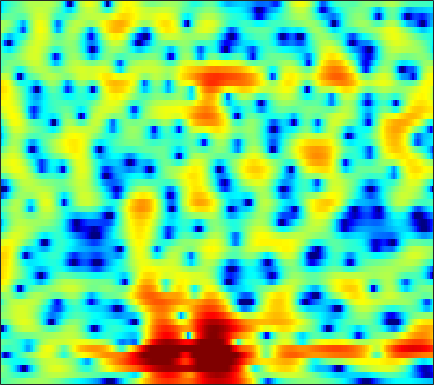

Data behind this chart, as committed beside it:
-1.8797, -1.6424, -1.348, -1.0797, -0.89375, -0.6537, -0.43208, -0.27972, -0.087983, 0.091687, 0.27418, 0.40566, 0.56515, 0.7069, 0.7999, 0.89788, 0.97058, 1.0059, 1.0221, 1.0012, 0.93486, 0.85417, 0.69198, 0.47429
-0.598, -0.7276, -0.9619, -1.261, -1.521, -1.908, -2.307, -2.59, -2.906, -3.102, -3.127, -3.016, -2.702, -2.233, -1.814, -1.211, -0.6057, -0.1668, 0.3721, 0.8417, 1.236, 1.481, 1.736, 1.913
0.429, -0.02902, -0.7335, -1.583, -2.336, -3.549, -5.081, -6.558, -9.127, -12.92, -18.37, -18.64, -12.85, -8.618, -6.338, -4.005, -2.21, -1.119, 0.06918, 1.017, 1.77, 2.221, 2.687, 3.011
-1.81, -2.297, -2.873, -3.337, -3.607, -3.876, -4.066, -4.167, -4.234, -4.16, -3.953, -3.661, -3.109, -2.395, -1.8, -0.9762, -0.1764, 0.3832, 1.047, 1.598, 2.034, 2.282, 2.501, 2.593
-8.304, -11.86, -16.17, -12.9, -9.764, -6.85, -4.927, -3.903, -2.906, -2.145, -1.518, -1.093, -0.5138, 0.09324, 0.5875, 1.263, 1.925, 2.397, 2.948, 3.348, 3.568, 3.598, 3.415, 2.967
-1.544, -2.18, -2.718, -2.845, -2.739, -2.508, -2.362, -2.436, -2.856, -3.674, -4.965, -6.21, -7.794, -7.746, -6.24, -3.605, -1.248, 0.1991, 1.748, 2.867, 3.6, 3.921, 4.04, 3.829
-0.8475, -1.087, -1.346, -1.538, -1.661, -1.861, -2.134, -2.429, -2.972, -3.724, -4.664, -5.413, -6.171, -6.195, -5.55, -4.14, -2.559, -1.477, -0.2281, 0.7608, 1.499, 1.912, 2.297, 2.537
-4.296, -4.318, -3.974, -3.386, -2.893, -2.27, -1.743, -1.426, -1.101, -0.8905, -0.7519, -0.6773, -0.5699, -0.4395, -0.3174, -0.1132, 0.1211, 0.2953, 0.4997, 0.6861, 0.8451, 0.9531, 1.083, 1.206
-28.35, -16.28, -8.951, -5.207, -3.309, -1.468, -0.1335, 0.6226, 1.385, 1.911, 2.24, 2.389, 2.451, 2.382, 2.257, 1.977, 1.565, 1.188, 0.5721, -0.1393, -0.8884, -1.417, -1.962, -2.186
-1.847, -1.686, -1.106, -0.2846, 0.3817, 1.239, 1.996, 2.464, 2.949, 3.265, 3.419, 3.421, 3.269, 2.939, 2.56, 1.866, 0.9286, 0.04148, -1.45, -3.415, -6.085, -8.835, -14.5, -23.21
0.3333, 0.5418, 0.8911, 1.302, 1.626, 2.049, 2.43, 2.668, 2.897, 3.019, 3.019, 2.928, 2.672, 2.25, 1.814, 1.077, 0.1151, -0.7418, -2.083, -3.639, -5.367, -6.662, -8.187, -9.116
-0.7153, -0.1556, 0.5555, 1.193, 1.611, 2.078, 2.434, 2.639, 2.83, 2.93, 2.93, 2.86, 2.673, 2.363, 2.037, 1.476, 0.7537, 0.0929, -0.9336, -2.125, -3.495, -4.64, -6.322, -8.122
-2.923, -1.489, -0.1145, 0.8158, 1.28, 1.677, 1.893, 1.987, 2.075, 2.155, 2.242, 2.315, 2.386, 2.393, 2.332, 2.136, 1.788, 1.416, 0.7592, -0.1112, -1.224, -2.247, -3.92, -6.097
-0.4815, 0.2058, 0.7454, 0.8469, 0.64, 0.02382, -0.886, -1.654, -2.477, -2.659, -2.088, -1.383, -0.4063, 0.409, 0.874, 1.279, 1.487, 1.512, 1.402, 1.156, 0.809, 0.4889, 0.01242, -0.4774
3.171, 2.984, 2.491, 1.627, 0.6701, -1.165, -3.937, -7.063, -14.12, -17.25, -9.501, -6.374, -3.861, -2.371, -1.684, -1.138, -0.8567, -0.7271, -0.5952, -0.433, -0.2005, 0.008185, 0.324, 0.6564
5.156, 4.81, 4.18, 3.35, 2.589, 1.398, 0.07929, -0.8995, -2.029, -2.755, -3.047, -3.106, -3.201, -3.467, -3.858, -4.652, -5.754, -6.613, -7.355, -7.079, -5.852, -4.676, -3.145, -1.825
5.768, 5.476, 4.97, 4.332, 3.774, 2.954, 2.077, 1.395, 0.4848, -0.4061, -1.29, -1.981, -2.984, -4.184, -5.293, -7.205, -9.928, -12.92, -18.7, -17.77, -12.01, -9.076, -6.348, -4.45
5.806, 5.57, 5.13, 4.552, 4.028, 3.232, 2.329, 1.6, 0.59, -0.4432, -1.468, -2.209, -3.165, -4.081, -4.756, -5.64, -6.446, -6.941, -7.297, -7.152, -6.575, -5.965, -5.1, -4.346
5.969, 5.806, 5.418, 4.827, 4.247, 3.279, 2.092, 1.075, -0.4247, -2.001, -3.471, -4.363, -5.127, -5.413, -5.408, -5.263, -5.064, -4.899, -4.663, -4.396, -4.091, -3.846, -3.555, -3.339
6.04, 6.038, 5.801, 5.282, 4.69, 3.593, 2.099, 0.6487, -1.862, -5.318, -10.43, -15.9, -15.77, -10.6, -8.293, -6.406, -5.322, -4.801, -4.351, -4.041, -3.75, -3.518, -3.198, -2.906
5.041, 5.277, 5.348, 5.137, 4.781, 4.037, 2.947, 1.884, 0.1455, -1.932, -4.083, -5.364, -6.083, -5.832, -5.492, -5.23, -5.383, -5.789, -6.583, -7.363, -7.598, -7.173, -6.064, -4.81
2.842, 3.323, 3.792, 4.039, 4.084, 3.942, 3.582, 3.186, 2.507, 1.722, 0.8936, 0.2751, -0.5094, -1.302, -1.951, -3.049, -4.571, -6.178, -9.367, -15.12, -25.15, -16.45, -10.15, -6.857
-0.6934, 0.1506, 1.149, 1.959, 2.425, 2.85, 3.073, 3.114, 3.017, 2.776, 2.41, 2.068, 1.523, 0.8713, 0.3043, -0.58, -1.606, -2.45, -3.615, -4.597, -5.094, -5.036, -4.535, -3.856
-5.667, -3.912, -1.995, -0.4963, 0.3835, 1.285, 1.909, 2.218, 2.458, 2.519, 2.44, 2.305, 2.036, 1.695, 1.4, 0.974, 0.5215, 0.18, -0.2469, -0.6137, -0.8996, -1.067, -1.239, -1.41
-7.527, -5.443, -3.254, -1.593, -0.617, 0.3845, 1.084, 1.441, 1.725, 1.822, 1.782, 1.692, 1.523, 1.346, 1.227, 1.111, 1.026, 0.9738, 0.912, 0.8302, 0.7035, 0.5732, 0.3276, -0.01926
-4.197, -3.172, -1.897, -0.7815, -0.08814, 0.6249, 1.085, 1.264, 1.276, 1.049, 0.6282, 0.2307, -0.282, -0.622, -0.6703, -0.4407, 0.04305, 0.4586, 0.9767, 1.356, 1.56, 1.586, 1.445, 1.103
-2.047, -1.36, -0.4571, 0.3636, 0.8911, 1.421, 1.702, 1.708, 1.396, 0.6392, -0.6901, -2.164, -4.919, -8.117, -8.657, -5.714, -2.551, -0.7618, 0.9276, 2.009, 2.604, 2.77, 2.669, 2.231
-3.636, -2.845, -1.767, -0.7189, 0.002234, 0.8093, 1.374, 1.587, 1.546, 1.057, 0.05173, -1.098, -3.113, -5.039, -5.245, -3.439, -1.037, 0.4657, 1.961, 2.925, 3.411, 3.493, 3.234, 2.55
-10.39, -9.49, -7.74, -5.676, -4.168, -2.413, -1.022, -0.2418, 0.4762, 0.8468, 0.9475, 0.905, 0.7886, 0.735, 0.8339, 1.158, 1.631, 2.007, 2.441, 2.727, 2.804, 2.713, 2.359, 1.714
-23.66, -35.52, -17.11, -10.72, -7.625, -4.638, -2.527, -1.333, -0.1498, 0.6661, 1.201, 1.466, 1.688, 1.811, 1.869, 1.936, 1.977, 1.996, 1.991, 1.926, 1.795, 1.634, 1.344, 0.9529
-9.89, -9.415, -7.907, -5.864, -4.31, -2.461, -0.9451, -0.02659, 0.909, 1.568, 1.971, 2.127, 2.181, 2.1, 1.957, 1.694, 1.396, 1.167, 0.882, 0.6348, 0.4241, 0.2787, 0.0852, -0.1139
-2.296, -1.823, -1.066, -0.2195, 0.434, 1.257, 1.966, 2.386, 2.783, 2.973, 2.953, 2.8, 2.414, 1.83, 1.278, 0.4047, -0.5463, -1.244, -2.02, -2.464, -2.562, -2.468, -2.306, -2.243
1.4, 1.817, 2.353, 2.856, 3.187, 3.546, 3.786, 3.86, 3.809, 3.554, 3.09, 2.597, 1.717, 0.5299, -0.5631, -2.401, -4.821, -7.146, -10.69, -12.19, -9.772, -7.771, -5.877, -4.914
2.134, 2.575, 3.098, 3.517, 3.747, 3.917, 3.913, 3.785, 3.421, 2.845, 2.043, 1.3, 0.125, -1.245, -2.41, -4.218, -6.376, -8.299, -11.01, -11.88, -9.829, -7.93, -5.936, -4.673
0.8401, 1.461, 2.181, 2.731, 3.015, 3.196, 3.113, 2.87, 2.286, 1.395, 0.1905, -0.9095, -2.534, -4.135, -5.169, -6.053, -6.372, -6.316, -5.971, -5.363, -4.468, -3.713, -2.725, -1.86
-2.056, -0.9788, 0.2434, 1.183, 1.681, 2.061, 2.093, 1.866, 1.216, 0.09126, -1.59, -3.324, -6.505, -11.36, -16.61, -16.02, -10.57, -7.953, -5.52, -3.78, -2.444, -1.595, -0.5942, 0.2582
-5.755, -3.934, -1.99, -0.5089, 0.3054, 1.021, 1.344, 1.322, 0.9289, 0.1263, -1.111, -2.317, -4.299, -6.399, -7.62, -7.776, -6.503, -5.276, -3.768, -2.495, -1.459, -0.7923, -0.02201, 0.6833
-7.319, -5.176, -2.871, -1.094, -0.0671, 0.919, 1.494, 1.688, 1.642, 1.304, 0.7303, 0.1947, -0.5783, -1.311, -1.721, -2.035, -2.082, -1.97, -1.741, -1.493, -1.254, -1.094, -0.8876, -0.6181
-5.832, -3.863, -1.649, 0.08141, 1.091, 2.082, 2.674, 2.892, 2.926, 2.688, 2.243, 1.808, 1.173, 0.5315, 0.1033, -0.4, -0.7939, -1.046, -1.359, -1.747, -2.29, -2.836, -3.692, -4.552
-2.909, -1.183, 0.7031, 2.142, 2.937, 3.662, 4.024, 4.066, 3.84, 3.304, 2.503, 1.748, 0.6157, -0.5248, -1.3, -2.063, -2.46, -2.61, -2.749, -3.055, -3.821, -4.837, -7.102, -11.54
0.3418, 1.501, 2.748, 3.659, 4.118, 4.427, 4.418, 4.178, 3.534, 2.512, 1.065, -0.3499, -2.777, -5.945, -8.731, -11.2, -9.734, -7.855, -5.948, -4.828, -4.361, -4.372, -4.762, -5.258
2.618, 3.172, 3.742, 4.086, 4.194, 4.115, 3.754, 3.295, 2.409, 1.176, -0.4481, -1.972, -4.502, -7.659, -10.39, -12.68, -11.24, -9.289, -7.132, -5.603, -4.532, -3.956, -3.419, -3.007
3.979, 4.131, 4.214, 4.147, 3.983, 3.607, 3.022, 2.452, 1.518, 0.3788, -0.959, -2.05, -3.584, -5.052, -5.972, -6.766, -6.949, -6.752, -6.161, -5.364, -4.546, -3.974, -3.292, -2.776
5.034, 4.948, 4.734, 4.391, 4.033, 3.422, 2.681, 2.031, 1.047, -0.05529, -1.288, -2.284, -3.687, -5.168, -6.225, -7.433, -8.083, -8.018, -7.245, -6.067, -4.833, -4.015, -3.143, -2.541
5.752, 5.556, 5.167, 4.607, 4.079, 3.228, 2.248, 1.462, 0.3798, -0.7107, -1.81, -2.734, -4.193, -6.161, -8.223, -12.43, -19.83, -18.43, -11.22, -7.075, -4.492, -3.153, -1.967, -1.302
5.165, 5.031, 4.637, 3.936, 3.193, 1.883, 0.2182, -1.158, -2.831, -3.791, -3.917, -3.797, -3.821, -4.279, -4.937, -6.101, -6.858, -6.495, -4.875, -2.938, -1.32, -0.3941, 0.4696, 0.8891
1.961, 2.28, 2.321, 1.853, 1.092, -0.5699, -3.255, -6.411, -14.48, -20.78, -9.378, -6.04, -3.537, -2.141, -1.508, -0.946, -0.5004, -0.1523, 0.3596, 0.8642, 1.325, 1.583, 1.786, 1.826
-1.895, -0.8013, -0.01002, 0.1698, -0.04362, -0.7222, -1.796, -2.722, -3.739, -3.929, -3.127, -2.211, -0.9798, 0.03718, 0.6313, 1.226, 1.617, 1.79, 1.877, 1.811, 1.581, 1.309, 0.8256, 0.3073
-2.104, -1.379, -0.7151, -0.3565, -0.2152, -0.1484, -0.1647, -0.1608, -0.07484, 0.1684, 0.5589, 0.9262, 1.457, 1.938, 2.237, 2.511, 2.597, 2.53, 2.227, 1.674, 0.7877, -0.116, -1.712, -3.745
-1.41, -1.466, -1.496, -1.434, -1.304, -1.02, -0.601, -0.2368, 0.2964, 0.8607, 1.407, 1.808, 2.28, 2.68, 2.897, 3.056, 3.02, 2.857, 2.417, 1.659, 0.5342, -0.6113, -2.699, -5.729
-2.495, -3.493, -4.73, -5.432, -5.394, -4.617, -3.409, -2.466, -1.285, -0.2559, 0.6461, 1.231, 1.898, 2.433, 2.739, 3, 3.088, 3.017, 2.733, 2.208, 1.457, 0.7366, -0.3581, -1.524
-3.916, -6.393, -11.45, -22.47, -19.2, -10.93, -7.013, -5.121, -3.313, -1.961, -0.8505, -0.1164, 0.7831, 1.568, 2.075, 2.61, 2.96, 3.082, 3.051, 2.824, 2.397, 1.975, 1.336, 0.6906
-1.413, -2.938, -5.02, -6.533, -6.855, -6.278, -5.373, -4.791, -4.238, -3.759, -3.118, -2.394, -1.162, 0.1857, 1.126, 2.185, 2.939, 3.303, 3.509, 3.413, 3.027, 2.586, 1.804, 0.9038
1.757, 1.087, 0.2134, -0.607, -1.167, -1.895, -2.814, -3.774, -5.683, -8.674, -11.46, -9.73, -5.198, -1.696, 0.2322, 2.096, 3.32, 3.892, 4.249, 4.148, 3.624, 2.933, 1.573, -0.3717
1.367, 1.199, 0.9175, 0.5383, 0.1689, -0.5102, -1.458, -2.425, -4.137, -6.261, -7.563, -6.685, -3.925, -1.23, 0.3959, 2.022, 3.127, 3.642, 3.948, 3.835, 3.291, 2.566, 1.151, -0.907
-2.21, -1.73, -1.248, -0.9474, -0.8526, -0.8854, -1.054, -1.239, -1.498, -1.637, -1.506, -1.179, -0.4705, 0.4141, 1.072, 1.849, 2.438, 2.727, 2.882, 2.785, 2.407, 1.953, 1.129, 0.1034
-5.769, -4.5, -3.266, -2.417, -1.96, -1.498, -1.163, -0.9498, -0.6736, -0.3633, -0.005287, 0.3029, 0.7499, 1.194, 1.507, 1.872, 2.14, 2.269, 2.336, 2.267, 2.071, 1.844, 1.419, 0.8713
-5.97, -4.859, -3.776, -3.053, -2.649, -2.21, -1.791, -1.445, -0.9171, -0.3477, 0.225, 0.6235, 1.077, 1.417, 1.598, 1.739, 1.791, 1.796, 1.8, 1.804, 1.824, 1.818, 1.753, 1.571
